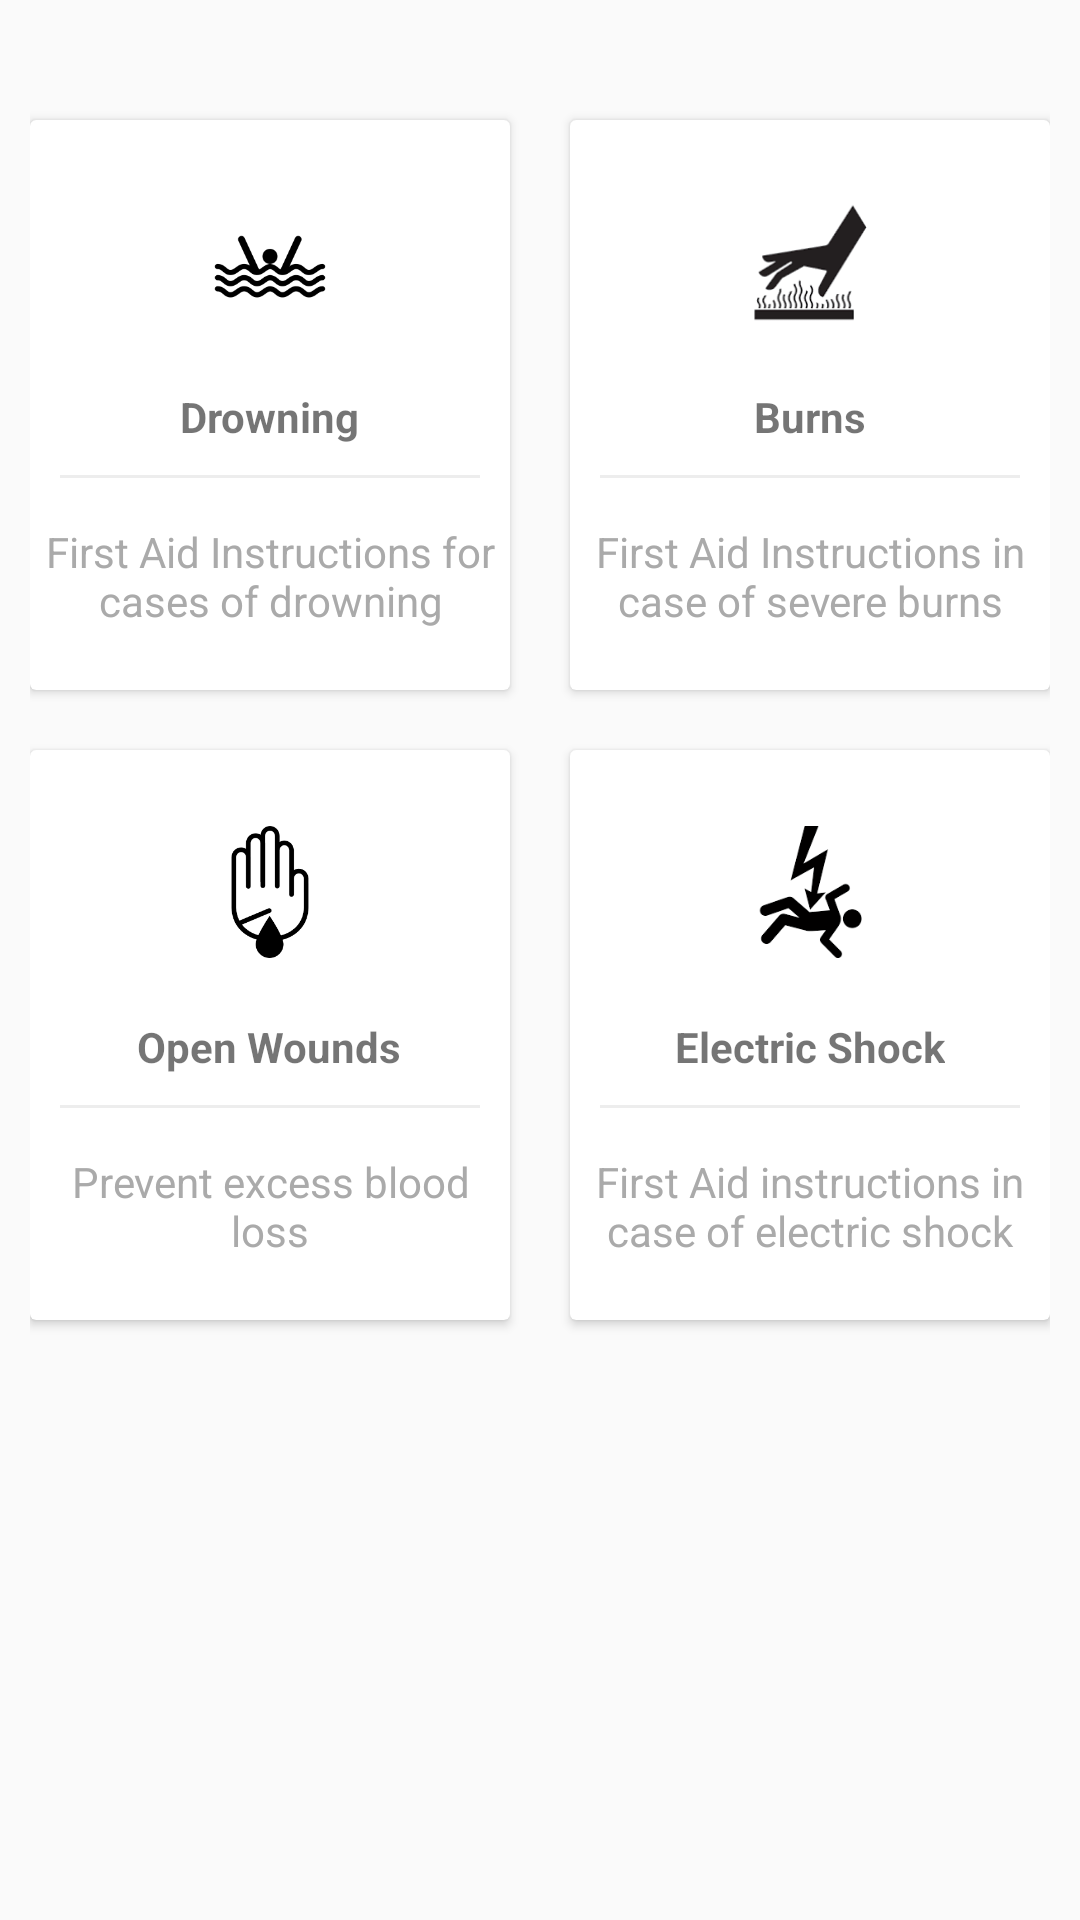

Reconstruct the res/layout file that produces this screen, plus the resources it refers to.
<!-- AndroidManifest.xml: application theme AppTheme -->
<!-- res/layout/activity_first_aid.xml -->
<?xml version="1.0" encoding="utf-8"?>
<android.support.design.widget.CoordinatorLayout xmlns:android="http://schemas.android.com/apk/res/android"
    xmlns:app="http://schemas.android.com/apk/res-auto"
    xmlns:tools="http://schemas.android.com/tools"
    android:layout_width="match_parent"
    android:layout_height="match_parent"
    tools:context="com.example.anipal.new_ui.first_aid">
    <android.support.v7.widget.Toolbar
        android:id="@+id/toolbid"
        app:popupTheme="@style/ThemeOverlay.AppCompat.Light"
        app:layout_collapseMode="pin"
        android:layout_height="match_parent"
        android:layout_width="?attr/actionBarSize"/>
    <android.support.v4.widget.NestedScrollView
        android:layout_width="match_parent"
        android:layout_height="match_parent"
        android:background="@drawable/black"
        app:layout_behavior="@string/appbar_scrolling_view_behavior">
        <LinearLayout
            android:layout_marginTop="20dp"
            android:layout_marginBottom="20dp"
            android:layout_width="match_parent"
            android:layout_height="match_parent"
            tools:context="com.demotxt.droidsrce.homedashboard.Home"
            android:orientation="vertical"
            android:padding="10dp"
            android:background="@null"
            android:gravity="center"
            android:id="@+id/l">
            <LinearLayout
                android:clipToPadding="false"
                android:gravity="center"
                android:orientation="horizontal"
                android:layout_width="match_parent"
                android:layout_height="wrap_content">
                <android.support.v7.widget.CardView
                    android:foreground="?android:attr/selectableItemBackground"
                    android:clickable="true"
                    android:id="@+id/Drowning"
                    android:layout_width="160dp"
                    android:layout_height="190dp"
                    android:layout_margin="10dp"
                    >
                    <LinearLayout
                        android:layout_width="match_parent"
                        android:layout_height="match_parent"
                        android:orientation="vertical"
                        android:gravity="center">
                        <ImageView
                            android:layout_width="64dp"
                            android:layout_height="64dp"
                            android:background="@drawable/cerclebackgroundpink"
                            android:src="@drawable/drown"
                            android:padding="10dp"/>
                        <TextView
                            android:layout_width="wrap_content"
                            android:layout_height="wrap_content"
                            android:textStyle="bold"
                            android:layout_marginTop="10dp"
                            android:text="Drowning"/>
                        <View
                            android:layout_width="match_parent"
                            android:layout_height="1dp"
                            android:background="@color/lightgray"
                            android:layout_margin="10dp"/>
                        <TextView
                            android:layout_width="wrap_content"
                            android:layout_height="wrap_content"
                            android:gravity="center"
                            android:text="First Aid Instructions for cases of drowning"
                            android:padding="5dp"
                            android:textColor="@android:color/darker_gray"/>

                    </LinearLayout>
                </android.support.v7.widget.CardView>
                <android.support.v7.widget.CardView
                    android:id="@+id/Burns"
                    android:foreground="?android:attr/selectableItemBackground"
                    android:clickable="true"
                    android:layout_width="160dp"
                    android:layout_height="190dp"
                    android:layout_margin="10dp">
                    <LinearLayout
                        android:layout_width="match_parent"
                        android:layout_height="match_parent"
                        android:orientation="vertical"
                        android:gravity="center">
                        <ImageView
                            android:layout_width="64dp"
                            android:layout_height="64dp"
                            android:background="@drawable/cerclebackgroundpink"
                            android:src="@drawable/burnsp"
                            android:padding="10dp"/>
                        <TextView
                            android:layout_width="wrap_content"
                            android:layout_height="wrap_content"
                            android:textStyle="bold"
                            android:layout_marginTop="10dp"
                            android:text="Burns"/>
                        <View
                            android:layout_width="match_parent"
                            android:layout_height="1dp"
                            android:background="@color/lightgray"
                            android:layout_margin="10dp"/>
                        <TextView
                            android:layout_width="wrap_content"
                            android:layout_height="wrap_content"
                            android:gravity="center"
                            android:text="First Aid Instructions in case of severe burns"
                            android:padding="5dp"
                            android:textColor="@android:color/darker_gray"/>

                    </LinearLayout>
                </android.support.v7.widget.CardView>

            </LinearLayout>
            <LinearLayout
                android:clipToPadding="false"
                android:gravity="center"
                android:orientation="horizontal"
                android:layout_width="match_parent"
                android:layout_height="wrap_content">
                <android.support.v7.widget.CardView
                    android:id="@+id/open_wounds"
                    android:foreground="?android:attr/selectableItemBackground"
                    android:clickable="true"
                    android:layout_width="160dp"
                    android:layout_height="190dp"
                    android:layout_margin="10dp">
                    <LinearLayout
                        android:layout_width="match_parent"
                        android:layout_height="match_parent"
                        android:orientation="vertical"
                        android:gravity="center">
                        <ImageView
                            android:layout_width="64dp"
                            android:layout_height="64dp"
                            android:background="@drawable/cerclebackgroundpink"
                            android:src="@drawable/open"
                            android:padding="10dp"/>
                        <TextView
                            android:layout_width="wrap_content"
                            android:layout_height="wrap_content"
                            android:textStyle="bold"
                            android:layout_marginTop="10dp"
                            android:text="Open Wounds"/>
                        <View
                            android:layout_width="match_parent"
                            android:layout_height="1dp"
                            android:background="@color/lightgray"
                            android:layout_margin="10dp"/>
                        <TextView
                            android:layout_width="wrap_content"
                            android:layout_height="wrap_content"
                            android:gravity="center"
                            android:text="Prevent excess blood loss"
                            android:padding="5dp"
                            android:textColor="@android:color/darker_gray"/>

                    </LinearLayout>
                </android.support.v7.widget.CardView>
                <android.support.v7.widget.CardView
                    android:id="@+id/elec"
                    android:foreground="?android:attr/selectableItemBackground"
                    android:clickable="true"
                    android:layout_width="160dp"
                    android:layout_height="190dp"
                    android:layout_margin="10dp">

                    <LinearLayout
                        android:layout_width="match_parent"
                        android:layout_height="match_parent"
                        android:gravity="center"
                        android:orientation="vertical">

                        <ImageView
                            android:layout_width="64dp"
                            android:layout_height="64dp"
                            android:background="@drawable/cerclebackgroundpink"
                            android:src="@drawable/electric"
                            android:padding="10dp" />

                        <TextView
                            android:layout_width="wrap_content"
                            android:layout_height="wrap_content"
                            android:layout_marginTop="10dp"
                            android:text="Electric Shock"
                            android:textStyle="bold" />

                        <View
                            android:layout_width="match_parent"
                            android:layout_height="1dp"
                            android:layout_margin="10dp"
                            android:background="@color/lightgray" />

                        <TextView
                            android:layout_width="wrap_content"
                            android:layout_height="wrap_content"
                            android:gravity="center"
                            android:padding="5dp"
                            android:text="First Aid instructions in case of electric shock"
                            android:textColor="@android:color/darker_gray" />

                    </LinearLayout>
                </android.support.v7.widget.CardView>


            </LinearLayout>
        </LinearLayout>
    </android.support.v4.widget.NestedScrollView>
</android.support.design.widget.CoordinatorLayout>
<!-- resources referenced by this layout -->
<resources>
  <color name="lightgray">#ededed</color>
  <!-- drawable burnsp: png bitmap (drawable, 8624 bytes) -->
  <!-- drawable drown: png bitmap (drawable, 2626 bytes) -->
  <!-- drawable electric: png bitmap (drawable, 6868 bytes) -->
  <!-- drawable open: png bitmap (drawable, 2607 bytes) -->
  <style name="AppTheme" parent="Theme.AppCompat.Light.DarkActionBar">
          
          <item name="colorPrimary">@color/colorPrimary</item>
          <item name="colorPrimaryDark">@color/colorPrimaryDark</item>
          <item name="colorAccent">@color/colorAccent</item>
      </style>
  <color name="colorPrimary">#800000</color>
  <color name="colorPrimaryDark">#8B0000</color>
  <color name="colorAccent">#FF4081</color>
</resources>
